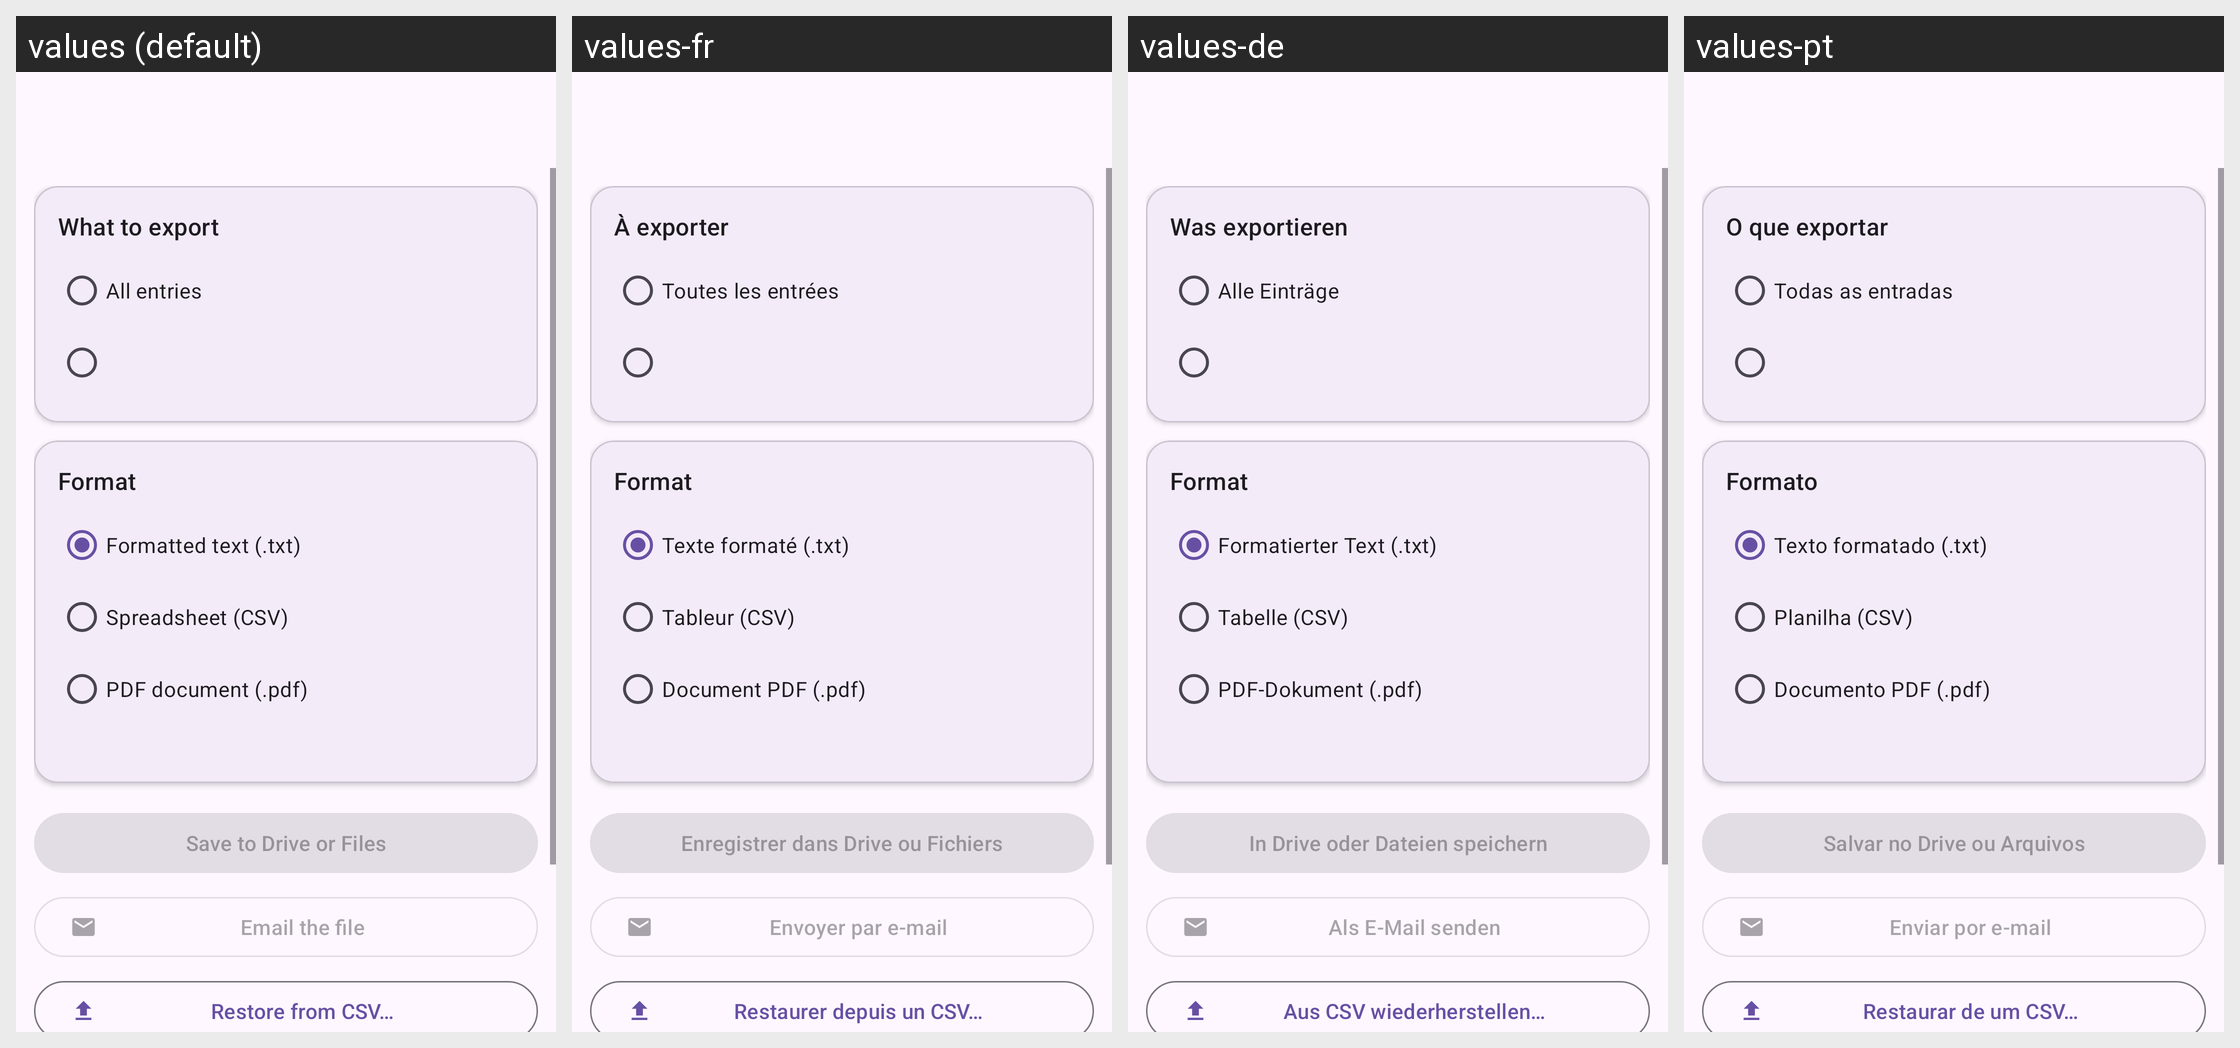

Strings drawn on this Android screen and how each of the app's shown locales translates them:
Android screen res/layout/activity_export.xml rendered under 4 locales, left to right: values (default), values-fr, values-de, values-pt. Device: Nexus 5 (rendered at 1080×1920; each locale shown at half size, 540×960, under a caption strip naming it); theme Theme.JournalApp.
Other locales in the repository, not shown: values-es.
Strings drawn on this screen, with the default value and each locale's value (text and hints the layout hard-codes, and strings that could not be matched under every locale, appear in the picture but are not listed):

scope_header
  values: What to export
  values-fr: À exporter
  values-de: Was exportieren
  values-pt: O que exportar

scope_all
  values: All entries
  values-fr: Toutes les entrées
  values-de: Alle Einträge
  values-pt: Todas as entradas

format_header
  values: Format
  values-fr: Format
  values-de: Format
  values-pt: Formato

format_text
  values: Formatted text (.txt)
  values-fr: Texte formaté (.txt)
  values-de: Formatierter Text (.txt)
  values-pt: Texto formatado (.txt)

format_csv
  values: Spreadsheet (CSV)
  values-fr: Tableur (CSV)
  values-de: Tabelle (CSV)
  values-pt: Planilha (CSV)

format_pdf
  values: PDF document (.pdf)
  values-fr: Document PDF (.pdf)
  values-de: PDF-Dokument (.pdf)
  values-pt: Documento PDF (.pdf)

save_to_drive
  values: Save to Drive or Files
  values-fr: Enregistrer dans Drive ou Fichiers
  values-de: In Drive oder Dateien speichern
  values-pt: Salvar no Drive ou Arquivos

email_export
  values: Email the file
  values-fr: Envoyer par e-mail
  values-de: Als E-Mail senden
  values-pt: Enviar por e-mail

import_csv
  values: Restore from CSV…
  values-fr: Restaurer depuis un CSV…
  values-de: Aus CSV wiederherstellen…
  values-pt: Restaurar de um CSV…
